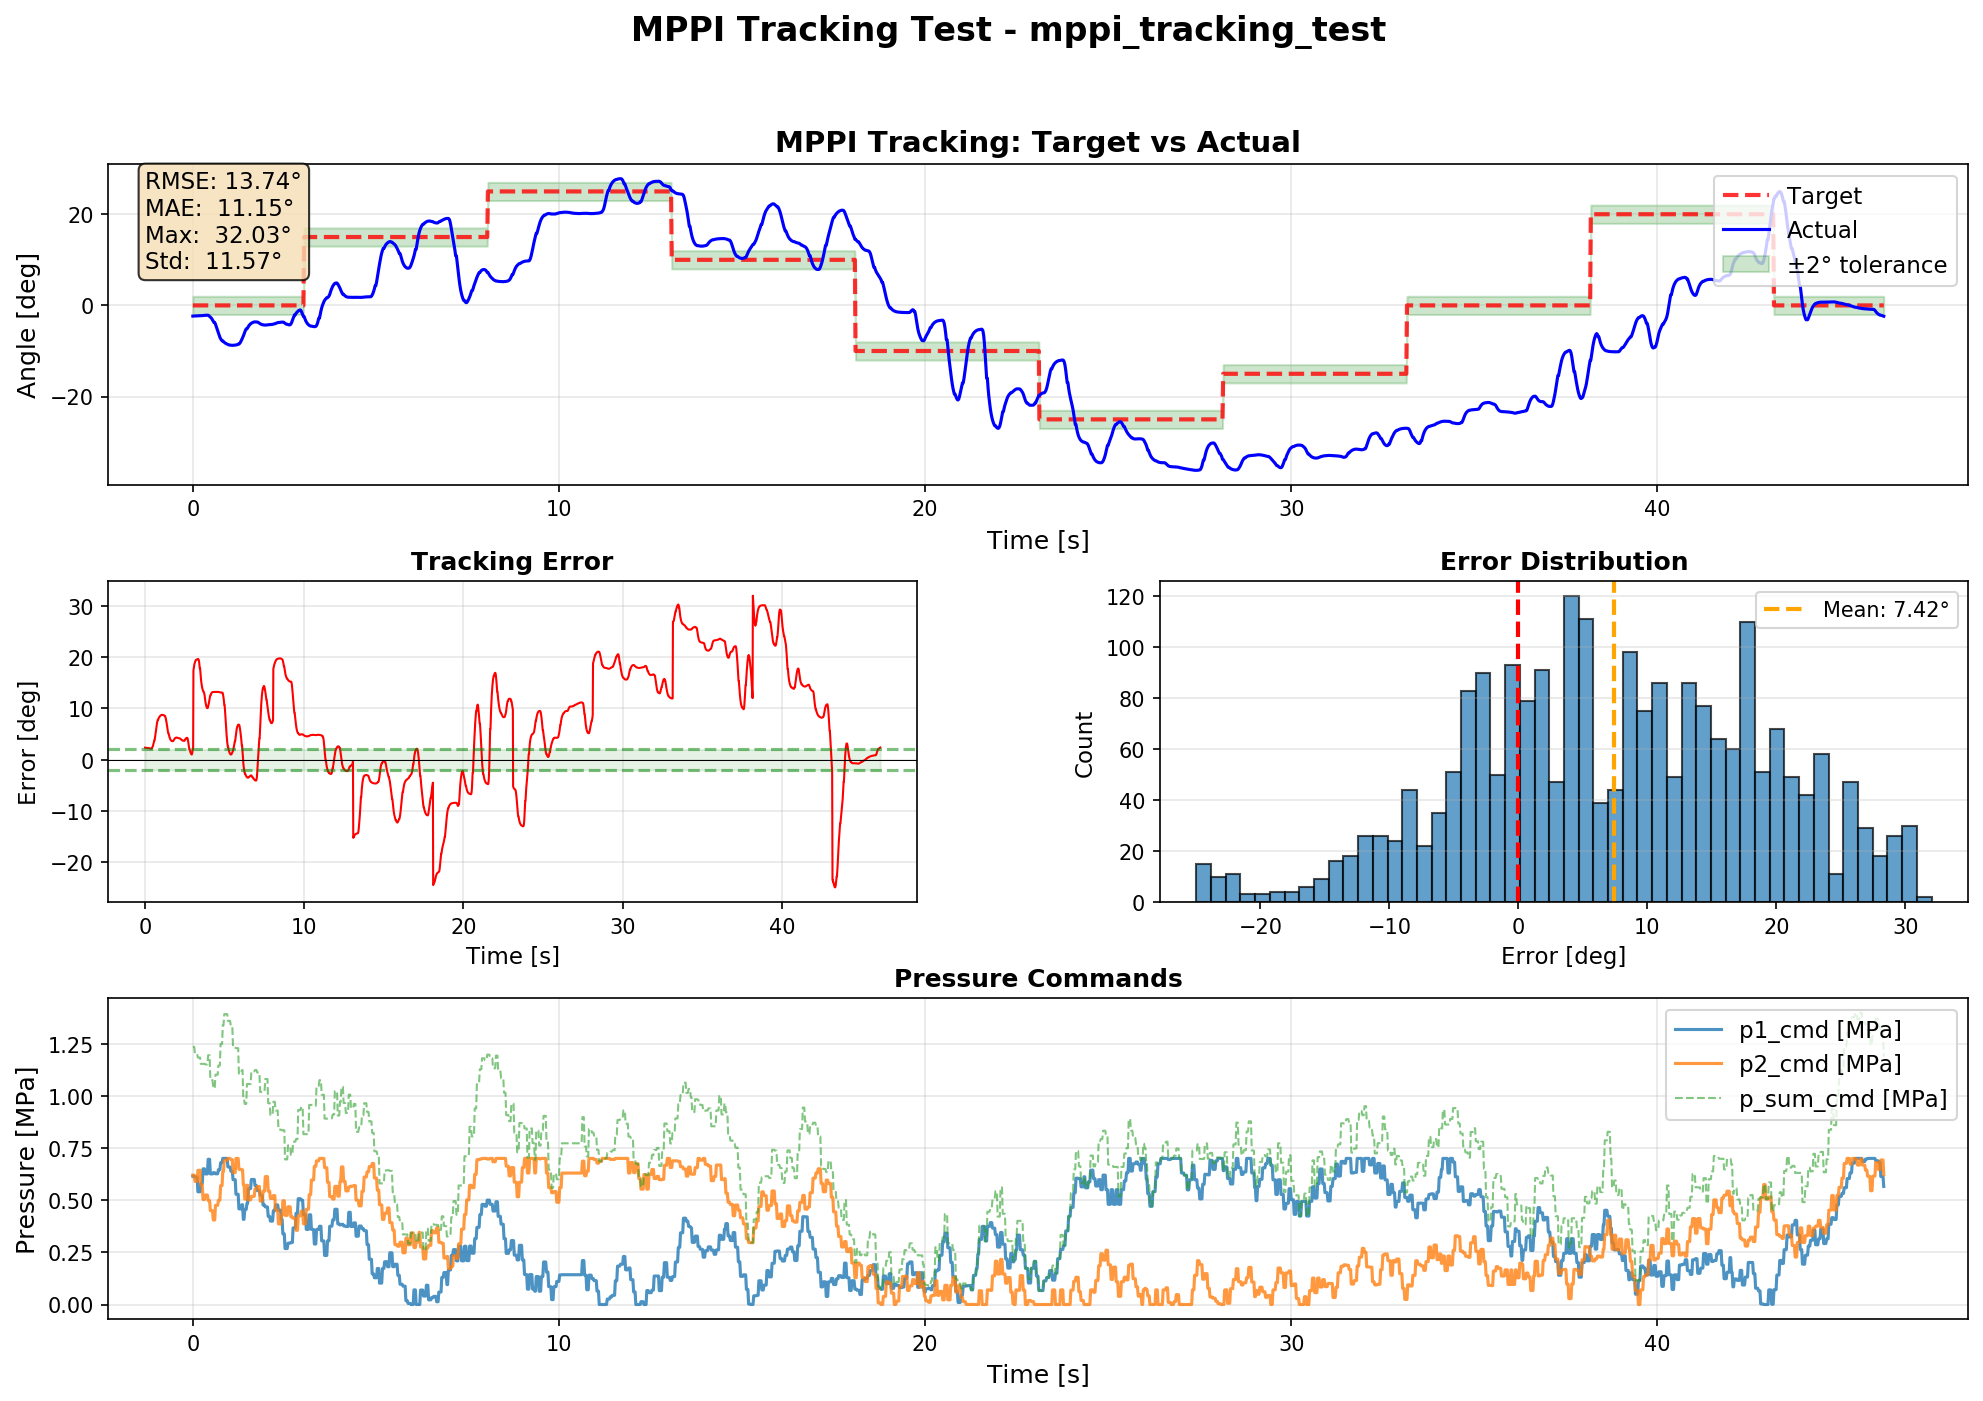

The data file committed next to this chart (first rows):
time, target_deg, actual_deg, error_deg, p1_cmd_MPa, p2_cmd_MPa, ps_cmd_MPa, pd_cmd_MPa
0.002038, 0.0, -2.343, 2.343, 0.6145, 0.6198, 1.234, -0.005365
0.02021, 0.0, -2.343, 2.343, 0.6145, 0.6198, 1.234, -0.005365
0.04018, 0.0, -2.332, 2.332, 0.6145, 0.6198, 1.234, -0.005365
0.06015, 0.0, -2.322, 2.322, 0.6101, 0.5898, 1.2, 0.0203
0.08014, 0.0, -2.315, 2.315, 0.6101, 0.5898, 1.2, 0.0203
0.1002, 0.0, -2.309, 2.309, 0.6101, 0.5898, 1.2, 0.0203
0.1202, 0.0, -2.304, 2.304, 0.6101, 0.5898, 1.2, 0.0203
0.1401, 0.0, -2.3, 2.3, 0.5401, 0.6429, 1.183, -0.1029
0.1601, 0.0, -2.3, 2.3, 0.5401, 0.6429, 1.183, -0.1029
0.1801, 0.0, -2.28, 2.28, 0.5401, 0.6429, 1.183, -0.1029
0.2001, 0.0, -2.263, 2.263, 0.5401, 0.6429, 1.183, -0.1029
0.2201, 0.0, -2.25, 2.25, 0.58, 0.5729, 1.153, 0.007093
0.2401, 0.0, -2.24, 2.24, 0.58, 0.5729, 1.153, 0.007093
0.2601, 0.0, -2.231, 2.231, 0.58, 0.5729, 1.153, 0.007093
0.2802, 0.0, -2.224, 2.224, 0.65, 0.5029, 1.153, 0.1471
0.3002, 0.0, -2.201, 2.201, 0.65, 0.5029, 1.153, 0.1471
0.3202, 0.0, -2.183, 2.183, 0.65, 0.5029, 1.153, 0.1471
0.3401, 0.0, -2.168, 2.168, 0.6257, 0.5245, 1.15, 0.1011
0.3602, 0.0, -2.156, 2.156, 0.6257, 0.5245, 1.15, 0.1011
0.3802, 0.0, -2.156, 2.156, 0.6257, 0.5245, 1.15, 0.1011
0.4002, 0.0, -2.147, 2.147, 0.6257, 0.5245, 1.15, 0.1011
0.4201, 0.0, -2.157, 2.157, 0.6957, 0.4982, 1.194, 0.1975
0.4401, 0.0, -2.253, 2.253, 0.6957, 0.4982, 1.194, 0.1975
0.4601, 0.0, -2.435, 2.435, 0.6957, 0.4982, 1.194, 0.1975
0.4802, 0.0, -2.581, 2.581, 0.6257, 0.4496, 1.075, 0.176
0.5002, 0.0, -2.715, 2.715, 0.6257, 0.4496, 1.075, 0.176
0.5202, 0.0, -2.928, 2.928, 0.6257, 0.4496, 1.075, 0.176
0.5402, 0.0, -3.204, 3.204, 0.6257, 0.4496, 1.075, 0.176
0.5601, 0.0, -3.477, 3.477, 0.6315, 0.4049, 1.036, 0.2266
0.5801, 0.0, -3.748, 3.748, 0.6315, 0.4049, 1.036, 0.2266
0.6001, 0.0, -3.748, 3.748, 0.6315, 0.4049, 1.036, 0.2266
0.6201, 0.0, -4.124, 4.124, 0.6262, 0.4749, 1.101, 0.1513
0.6401, 0.0, -4.6, 4.6, 0.6262, 0.4749, 1.101, 0.1513
0.6601, 0.0, -5.068, 5.068, 0.6262, 0.4749, 1.101, 0.1513
0.6801, 0.0, -5.531, 5.531, 0.6262, 0.4749, 1.101, 0.1513
0.7001, 0.0, -6.042, 6.042, 0.6457, 0.4994, 1.145, 0.1463
0.7201, 0.0, -6.556, 6.556, 0.6457, 0.4994, 1.145, 0.1463
0.7401, 0.0, -6.968, 6.968, 0.6457, 0.4994, 1.145, 0.1463
0.7601, 0.0, -7.297, 7.297, 0.6789, 0.5694, 1.248, 0.1095
0.7802, 0.0, -7.56, 7.56, 0.6789, 0.5694, 1.248, 0.1095
0.8002, 0.0, -7.771, 7.771, 0.6789, 0.5694, 1.248, 0.1095
0.8202, 0.0, -7.771, 7.771, 0.7, 0.6383, 1.338, 0.06173
0.8402, 0.0, -7.957, 7.957, 0.7, 0.6383, 1.338, 0.06173
0.8602, 0.0, -8.106, 8.106, 0.7, 0.6912, 1.391, 0.008795
0.8802, 0.0, -8.225, 8.225, 0.7, 0.6912, 1.391, 0.008795
0.9002, 0.0, -8.338, 8.338, 0.7, 0.6912, 1.391, 0.008795
0.9202, 0.0, -8.428, 8.428, 0.7, 0.6912, 1.391, 0.008795
0.9402, 0.0, -8.5, 8.5, 0.7, 0.6912, 1.391, 0.008795
0.9602, 0.0, -8.576, 8.576, 0.6589, 0.7, 1.359, -0.04114
0.9801, 0.0, -8.636, 8.636, 0.6589, 0.7, 1.359, -0.04114
1, 0.0, -8.684, 8.684, 0.6589, 0.7, 1.359, -0.04114
1.02, 0.0, -8.723, 8.723, 0.6589, 0.7, 1.359, -0.04114
1.04, 0.0, -8.723, 8.723, 0.6387, 0.6941, 1.333, -0.05539
1.06, 0.0, -8.753, 8.753, 0.6387, 0.6941, 1.333, -0.05539
1.08, 0.0, -8.761, 8.761, 0.6387, 0.6941, 1.333, -0.05539
1.1, 0.0, -8.749, 8.749, 0.5981, 0.6322, 1.23, -0.03408
1.12, 0.0, -8.739, 8.739, 0.5981, 0.6322, 1.23, -0.03408
1.14, 0.0, -8.732, 8.732, 0.5981, 0.6322, 1.23, -0.03408
1.16, 0.0, -8.708, 8.708, 0.5981, 0.6322, 1.23, -0.03408
1.18, 0.0, -8.671, 8.671, 0.5281, 0.7, 1.228, -0.1719
... 2,250 more rows
